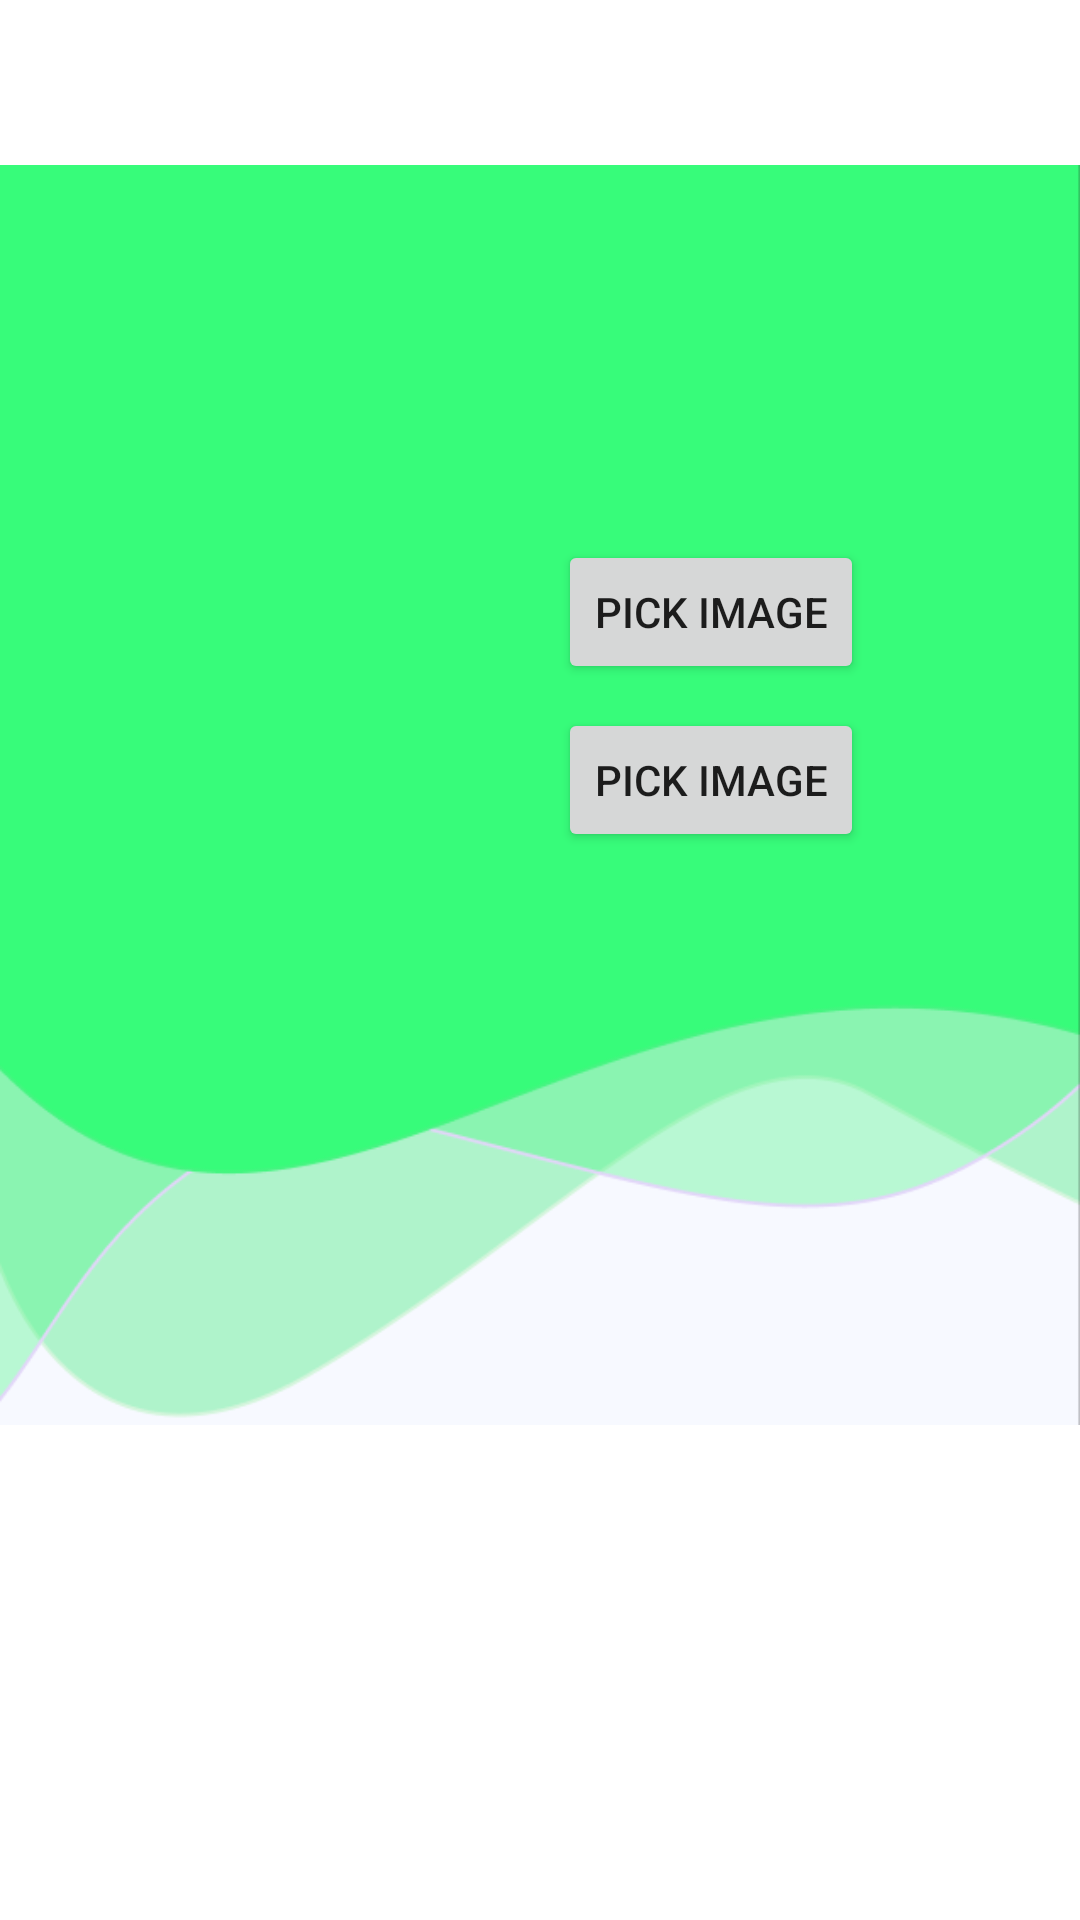

Layout XML and referenced resources for this Android screen:
<!-- AndroidManifest.xml: fallback theme Theme.MaterialComponents.DayNight.NoActionBar -->
<!-- res/layout/fragment_preference.xml -->
<?xml version="1.0" encoding="utf-8"?>
<androidx.constraintlayout.widget.ConstraintLayout xmlns:android="http://schemas.android.com/apk/res/android"
    xmlns:app="http://schemas.android.com/apk/res-auto"
    xmlns:tools="http://schemas.android.com/tools"
    android:layout_width="match_parent"
    android:layout_height="match_parent">
    <RelativeLayout
        android:id="@+id/BgRegister"
        android:layout_marginTop="55dp"
        android:layout_width="match_parent"
        android:layout_height="420dp"
        android:background="@drawable/bg_waves"
        app:layout_constraintStart_toStartOf="parent"
        app:layout_constraintTop_toTopOf="parent" />
    <androidx.recyclerview.widget.RecyclerView
        android:id="@+id/avatarRecyclerView"
        android:layout_width="match_parent"
        android:layout_height="match_parent"
        tools:layout_editor_absoluteX="0dp"
        tools:layout_editor_absoluteY="32dp" />
    <Button
        android:id="@+id/btnchange"
        android:layout_width="wrap_content"
        android:layout_height="wrap_content"
        android:layout_above="@+id/btnPickImage"
        android:layout_alignParentEnd="true"
        android:layout_marginTop="180dp"
        android:layout_marginEnd="72dp"
        android:text="Pick Image"
        app:layout_constraintEnd_toEndOf="parent"
        app:layout_constraintTop_toTopOf="parent" />



    <Button
        android:id="@+id/btnPickImage"
        android:layout_width="wrap_content"
        android:layout_height="wrap_content"
        android:layout_marginTop="236dp"
        android:layout_marginEnd="72dp"
        android:text="Pick Image"
        app:layout_constraintEnd_toEndOf="parent"
        app:layout_constraintTop_toTopOf="parent" />

</androidx.constraintlayout.widget.ConstraintLayout>
<!-- resources referenced by this layout -->
<resources>
  <!-- drawable bg_waves: png bitmap (drawable, 13933 bytes) -->
</resources>
